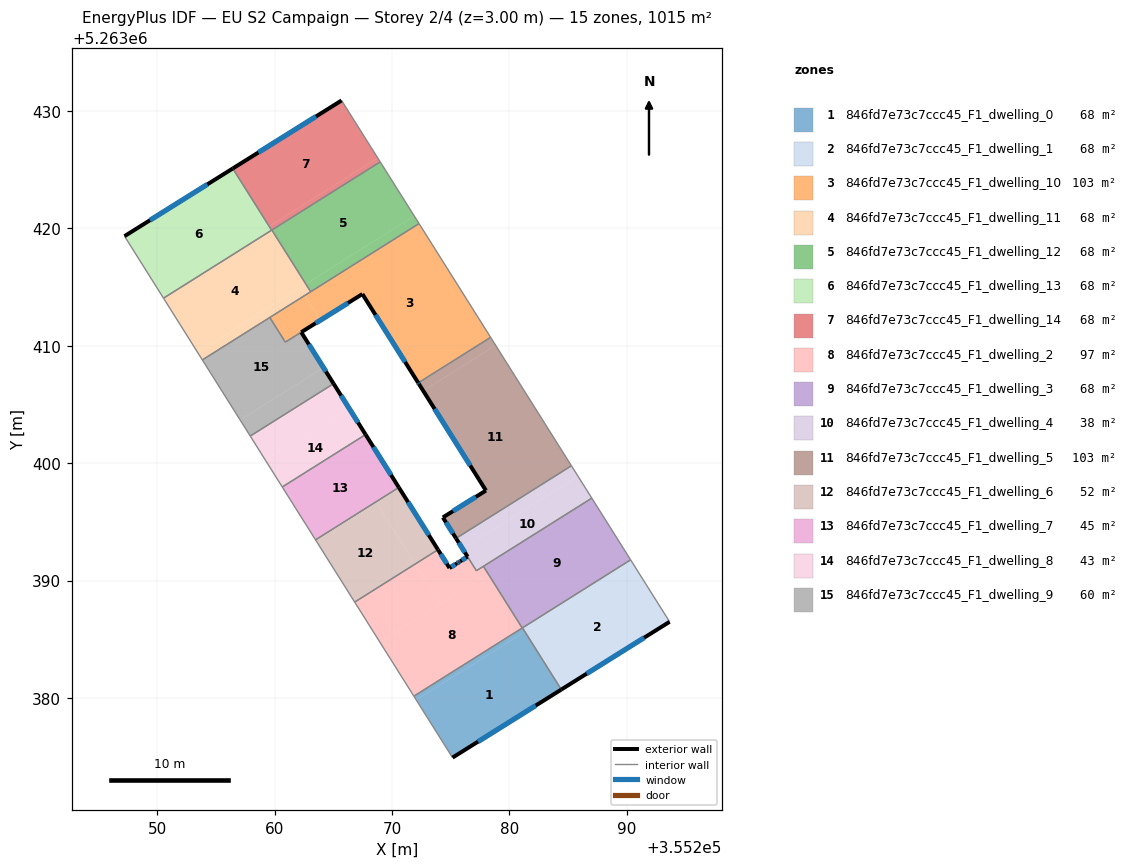
=== STOREY PLAN SPEC (per zone: floor XY polygon, exterior-wall plan segments, windows/doors) ===
zone 1: 846fd7e73c7ccc45_F1_dwelling_0  (67.6 m²)
  floor: (355281.31, 5263385.65) (355284.41, 5263380.72) (355275.15, 5263374.93) (355272.07, 5263379.83)
  floor: (355281.09, 5263385.96) (355281.29, 5263385.64) (355272.07, 5263379.83) (355271.86, 5263380.16)
  exterior wall: (355275.15, 5263374.93) – (355284.41, 5263380.72)  [10.9 m]
    window: (355277.32, 5263376.29) – (355282.23, 5263379.36)  [9.2 m²]
  interior walls: 4
zone 2: 846fd7e73c7ccc45_F1_dwelling_1  (67.6 m²)
  floor: (355290.52, 5263391.44) (355293.63, 5263386.49) (355284.41, 5263380.72) (355281.31, 5263385.65)
  floor: (355290.31, 5263391.77) (355290.52, 5263391.44) (355281.31, 5263385.65) (355281.11, 5263385.98)
  exterior wall: (355284.41, 5263380.72) – (355293.63, 5263386.49)  [10.9 m]
    window: (355286.57, 5263382.08) – (355291.47, 5263385.14)  [9.2 m²]
  interior walls: 3
zone 3: 846fd7e73c7ccc45_F1_dwelling_10  (102.6 m²)
  floor: (355272.30, 5263420.39) (355278.39, 5263410.71) (355272.23, 5263406.83) (355267.48, 5263414.39) (355263.90, 5263412.16) (355262.57, 5263414.27)
  floor: (355262.57, 5263414.27) (355263.90, 5263412.16) (355260.91, 5263410.30) (355259.59, 5263412.40)
  exterior wall: (355267.48, 5263414.39) – (355272.23, 5263406.83)  [8.9 m]
    window: (355268.59, 5263412.62) – (355271.11, 5263408.61)  [7.5 m²]
  exterior wall: (355262.27, 5263411.15) – (355267.48, 5263414.39)  [6.1 m]
    window: (355263.49, 5263411.91) – (355266.25, 5263413.63)  [5.2 m²]
  interior walls: 6
zone 4: 846fd7e73c7ccc45_F1_dwelling_11  (67.6 m²)
  floor: (355259.77, 5263419.84) (355262.66, 5263415.25) (355253.44, 5263409.44) (355250.55, 5263414.04)
  floor: (355262.16, 5263414.93) (355262.57, 5263414.27) (355253.85, 5263408.79) (355253.44, 5263409.44)
  floor: (355262.66, 5263415.25) (355263.08, 5263414.59) (355262.57, 5263414.27) (355262.16, 5263414.93)
  interior walls: 6
zone 5: 846fd7e73c7ccc45_F1_dwelling_12  (67.6 m²)
  floor: (355268.99, 5263425.65) (355271.89, 5263421.05) (355262.66, 5263415.25) (355259.77, 5263419.84)
  floor: (355271.89, 5263421.05) (355272.30, 5263420.39) (355263.08, 5263414.59) (355262.66, 5263415.25)
  interior walls: 4
zone 6: 846fd7e73c7ccc45_F1_dwelling_13  (67.6 m²)
  floor: (355256.44, 5263425.08) (355259.75, 5263419.83) (355250.55, 5263414.04) (355247.22, 5263419.32)
  exterior wall: (355256.44, 5263425.08) – (355247.22, 5263419.32)  [10.9 m]
    window: (355254.28, 5263423.73) – (355249.39, 5263420.68)  [9.2 m²]
  interior walls: 3
zone 7: 846fd7e73c7ccc45_F1_dwelling_14  (67.6 m²)
  floor: (355265.71, 5263430.87) (355268.79, 5263425.97) (355259.54, 5263420.16) (355256.44, 5263425.08)
  floor: (355268.79, 5263425.97) (355268.99, 5263425.65) (355259.77, 5263419.84) (355259.56, 5263420.17)
  floor: (355259.56, 5263420.17) (355259.77, 5263419.84) (355259.75, 5263419.83) (355259.54, 5263420.16)
  exterior wall: (355265.71, 5263430.87) – (355256.44, 5263425.08)  [10.9 m]
    window: (355263.53, 5263429.51) – (355258.62, 5263426.44)  [9.2 m²]
  interior walls: 4
zone 8: 846fd7e73c7ccc45_F1_dwelling_2  (97.5 m²)
  floor: (355278.19, 5263390.56) (355281.09, 5263385.96) (355271.86, 5263380.16) (355268.97, 5263384.76)
  floor: (355271.96, 5263391.40) (355274.11, 5263387.99) (355268.97, 5263384.76) (355266.82, 5263388.17)
  floor: (355277.78, 5263391.22) (355278.19, 5263390.56) (355274.11, 5263387.99) (355271.96, 5263391.40) (355273.91, 5263392.63) (355274.89, 5263391.07) (355275.53, 5263391.47) (355275.70, 5263391.58) (355275.72, 5263391.59) (355276.43, 5263392.03) (355277.18, 5263390.84)
  exterior wall: (355275.70, 5263391.58) – (355275.53, 5263391.47)  [0.2 m]
    window: (355275.66, 5263391.55) – (355275.57, 5263391.49)  [0.2 m²]
  exterior wall: (355275.77, 5263391.62) – (355275.70, 5263391.58)  [0.1 m]
    window: (355275.75, 5263391.61) – (355275.72, 5263391.59)  [0.1 m²]
  exterior wall: (355275.79, 5263391.63) – (355275.77, 5263391.62)  [0.0 m]
  exterior wall: (355276.43, 5263392.03) – (355275.79, 5263391.63)  [0.8 m]
    window: (355276.28, 5263391.94) – (355275.94, 5263391.73)  [0.6 m²]
  exterior wall: (355274.89, 5263391.07) – (355273.91, 5263392.63)  [1.8 m]
    window: (355274.66, 5263391.44) – (355274.14, 5263392.26)  [1.6 m²]
  exterior wall: (355275.53, 5263391.47) – (355274.89, 5263391.07)  [0.8 m]
    window: (355275.38, 5263391.38) – (355275.04, 5263391.16)  [0.6 m²]
  interior walls: 6
zone 9: 846fd7e73c7ccc45_F1_dwelling_3  (67.6 m²)
  floor: (355287.01, 5263397.02) (355290.31, 5263391.77) (355281.09, 5263385.96) (355277.78, 5263391.22)
  interior walls: 5
zone 10: 846fd7e73c7ccc45_F1_dwelling_4  (37.8 m²)
  floor: (355285.84, 5263398.88) (355287.01, 5263397.02) (355277.18, 5263390.84) (355276.01, 5263392.70)
  floor: (355285.27, 5263399.78) (355285.84, 5263398.88) (355276.01, 5263392.70) (355275.45, 5263393.60)
  exterior wall: (355275.45, 5263393.60) – (355276.43, 5263392.03)  [1.8 m]
    window: (355275.68, 5263393.23) – (355276.20, 5263392.40)  [1.6 m²]
  interior walls: 5
zone 11: 846fd7e73c7ccc45_F1_dwelling_5  (103.1 m²)
  floor: (355278.82, 5263410.03) (355285.27, 5263399.78) (355275.45, 5263393.60) (355274.33, 5263395.38) (355277.99, 5263397.67) (355272.66, 5263406.16)
  floor: (355278.45, 5263410.62) (355278.82, 5263410.03) (355272.66, 5263406.16) (355272.23, 5263406.83) (355278.39, 5263410.71)
  exterior wall: (355272.23, 5263406.83) – (355272.28, 5263406.75)  [0.1 m]
    window: (355272.24, 5263406.81) – (355272.27, 5263406.77)  [0.1 m²]
  exterior wall: (355274.33, 5263395.38) – (355275.45, 5263393.60)  [2.1 m]
    window: (355274.59, 5263394.96) – (355275.19, 5263394.01)  [1.8 m²]
  exterior wall: (355277.99, 5263397.67) – (355274.33, 5263395.38)  [4.3 m]
    window: (355277.13, 5263397.13) – (355275.19, 5263395.91)  [3.6 m²]
  exterior wall: (355272.28, 5263406.75) – (355277.99, 5263397.67)  [10.7 m]
    window: (355273.63, 5263404.62) – (355276.65, 5263399.80)  [9.1 m²]
  interior walls: 4
zone 12: 846fd7e73c7ccc45_F1_dwelling_6  (52.4 m²)
  floor: (355268.68, 5263396.63) (355271.96, 5263391.40) (355266.82, 5263388.17) (355263.54, 5263393.39)
  floor: (355270.58, 5263397.93) (355270.63, 5263397.85) (355263.54, 5263393.39) (355263.49, 5263393.47)
  floor: (355270.63, 5263397.85) (355273.91, 5263392.63) (355271.96, 5263391.40) (355268.68, 5263396.63)
  exterior wall: (355273.91, 5263392.63) – (355270.58, 5263397.93)  [6.3 m]
    window: (355273.13, 5263393.87) – (355271.36, 5263396.68)  [5.3 m²]
  interior walls: 3
zone 13: 846fd7e73c7ccc45_F1_dwelling_7  (44.6 m²)
  floor: (355267.75, 5263402.43) (355270.58, 5263397.93) (355263.49, 5263393.47) (355260.66, 5263397.97)
  exterior wall: (355270.58, 5263397.93) – (355267.75, 5263402.43)  [5.3 m]
    window: (355269.92, 5263398.99) – (355268.41, 5263401.37)  [4.5 m²]
  interior walls: 3
zone 14: 846fd7e73c7ccc45_F1_dwelling_8  (42.9 m²)
  floor: (355266.32, 5263404.71) (355267.75, 5263402.43) (355260.66, 5263397.97) (355259.22, 5263400.25)
  floor: (355265.02, 5263406.77) (355266.32, 5263404.71) (355259.22, 5263400.25) (355257.93, 5263402.30)
  exterior wall: (355267.75, 5263402.43) – (355265.02, 5263406.77)  [5.1 m]
    window: (355267.11, 5263403.45) – (355265.66, 5263405.75)  [4.3 m²]
  interior walls: 3
zone 15: 846fd7e73c7ccc45_F1_dwelling_9  (60.2 m²)
  floor: (355262.27, 5263411.14) (355264.16, 5263408.14) (355257.07, 5263403.68) (355253.85, 5263408.79) (355259.59, 5263412.40) (355260.91, 5263410.30)
  floor: (355264.16, 5263408.14) (355265.02, 5263406.77) (355257.93, 5263402.30) (355257.07, 5263403.68)
  exterior wall: (355265.02, 5263406.77) – (355262.27, 5263411.14)  [5.2 m]
    window: (355264.38, 5263407.79) – (355262.92, 5263410.12)  [4.4 m²]
  interior walls: 5

=== DERIVED (storey summary) ===
Building: EU S2 Campaign
Storey: 2 of 4  (floor level z = 3.00 m)
Storey gross floor area: 1014.6 m²
Zones on this storey: 15
  - 846fd7e73c7ccc45_F1_dwelling_0: floor 67.6 m²; exterior wall 10.9 m (32.8 m²); 1 window(s) 9.2 m²; WWR 28.1%
  - 846fd7e73c7ccc45_F1_dwelling_1: floor 67.6 m²; exterior wall 10.9 m (32.6 m²); 1 window(s) 9.2 m²; WWR 28.1%
  - 846fd7e73c7ccc45_F1_dwelling_10: floor 102.6 m²; exterior wall 15.1 m (45.2 m²); 2 window(s) 12.7 m²; WWR 28.1%
  - 846fd7e73c7ccc45_F1_dwelling_11: floor 67.6 m²
  - 846fd7e73c7ccc45_F1_dwelling_12: floor 67.6 m²
  - 846fd7e73c7ccc45_F1_dwelling_13: floor 67.6 m²; exterior wall 10.9 m (32.6 m²); 1 window(s) 9.2 m²; WWR 28.1%
  - 846fd7e73c7ccc45_F1_dwelling_14: floor 67.6 m²; exterior wall 10.9 m (32.8 m²); 1 window(s) 9.2 m²; WWR 28.1%
  - 846fd7e73c7ccc45_F1_dwelling_2: floor 97.5 m²; exterior wall 3.6 m (10.9 m²); 5 window(s) 3.1 m²; WWR 28.0%
  - 846fd7e73c7ccc45_F1_dwelling_3: floor 67.6 m²
  - 846fd7e73c7ccc45_F1_dwelling_4: floor 37.8 m²; exterior wall 1.8 m (5.5 m²); 1 window(s) 1.6 m²; WWR 28.1%
  - 846fd7e73c7ccc45_F1_dwelling_5: floor 103.1 m²; exterior wall 17.3 m (51.8 m²); 4 window(s) 14.6 m²; WWR 28.1%
  - 846fd7e73c7ccc45_F1_dwelling_6: floor 52.4 m²; exterior wall 6.3 m (18.8 m²); 1 window(s) 5.3 m²; WWR 28.1%
  - 846fd7e73c7ccc45_F1_dwelling_7: floor 44.6 m²; exterior wall 5.3 m (16.0 m²); 1 window(s) 4.5 m²; WWR 28.1%
  - 846fd7e73c7ccc45_F1_dwelling_8: floor 42.9 m²; exterior wall 5.1 m (15.4 m²); 1 window(s) 4.3 m²; WWR 28.1%
  - 846fd7e73c7ccc45_F1_dwelling_9: floor 60.2 m²; exterior wall 5.2 m (15.5 m²); 1 window(s) 4.4 m²; WWR 28.1%
Zone adjacency (shared interzone walls):
  - 846fd7e73c7ccc45_F1_dwelling_0 ↔ 846fd7e73c7ccc45_F1_dwelling_1
  - 846fd7e73c7ccc45_F1_dwelling_0 ↔ 846fd7e73c7ccc45_F1_dwelling_2
  - 846fd7e73c7ccc45_F1_dwelling_0 ↔ 846fd7e73c7ccc45_F1_dwelling_3
  - 846fd7e73c7ccc45_F1_dwelling_1 ↔ 846fd7e73c7ccc45_F1_dwelling_3
  - 846fd7e73c7ccc45_F1_dwelling_10 ↔ 846fd7e73c7ccc45_F1_dwelling_11
  - 846fd7e73c7ccc45_F1_dwelling_10 ↔ 846fd7e73c7ccc45_F1_dwelling_12
  - 846fd7e73c7ccc45_F1_dwelling_10 ↔ 846fd7e73c7ccc45_F1_dwelling_5
  - 846fd7e73c7ccc45_F1_dwelling_10 ↔ 846fd7e73c7ccc45_F1_dwelling_9
  - 846fd7e73c7ccc45_F1_dwelling_11 ↔ 846fd7e73c7ccc45_F1_dwelling_12
  - 846fd7e73c7ccc45_F1_dwelling_11 ↔ 846fd7e73c7ccc45_F1_dwelling_13
  - 846fd7e73c7ccc45_F1_dwelling_11 ↔ 846fd7e73c7ccc45_F1_dwelling_14
  - 846fd7e73c7ccc45_F1_dwelling_11 ↔ 846fd7e73c7ccc45_F1_dwelling_9
  - 846fd7e73c7ccc45_F1_dwelling_12 ↔ 846fd7e73c7ccc45_F1_dwelling_14
  - 846fd7e73c7ccc45_F1_dwelling_13 ↔ 846fd7e73c7ccc45_F1_dwelling_14
  - 846fd7e73c7ccc45_F1_dwelling_2 ↔ 846fd7e73c7ccc45_F1_dwelling_3
  - 846fd7e73c7ccc45_F1_dwelling_2 ↔ 846fd7e73c7ccc45_F1_dwelling_4
  - 846fd7e73c7ccc45_F1_dwelling_2 ↔ 846fd7e73c7ccc45_F1_dwelling_6
  - 846fd7e73c7ccc45_F1_dwelling_3 ↔ 846fd7e73c7ccc45_F1_dwelling_4
  - 846fd7e73c7ccc45_F1_dwelling_4 ↔ 846fd7e73c7ccc45_F1_dwelling_5
  - 846fd7e73c7ccc45_F1_dwelling_6 ↔ 846fd7e73c7ccc45_F1_dwelling_7
  - 846fd7e73c7ccc45_F1_dwelling_7 ↔ 846fd7e73c7ccc45_F1_dwelling_8
  - 846fd7e73c7ccc45_F1_dwelling_8 ↔ 846fd7e73c7ccc45_F1_dwelling_9